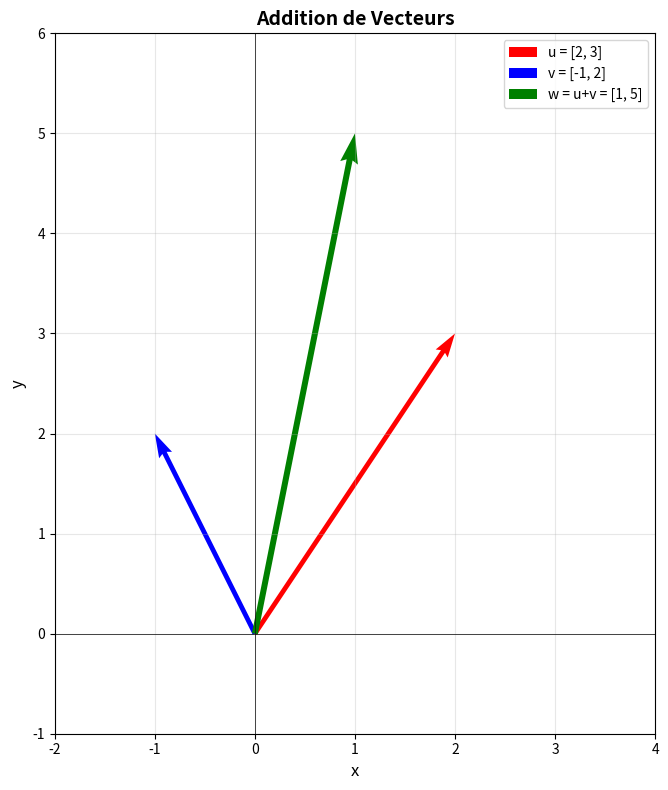

Generate this figure with matplotlib:
# Imports nécessaires
import numpy as np
import matplotlib.pyplot as plt
from mpl_toolkits.mplot3d import Axes3D

print("Imports réussis ! ✓")

# Solution 1.1

# Créer les vecteurs
v1 = np.array([3, 4])
v2 = np.array([1, 2, 5])
v3 = np.array([-2, 7])

print("Vecteur v₁:", v1)
print("Dimension:", v1.shape)
print()

print("Vecteur v₂:", v2)
print("Dimension:", v2.shape)
print()

print("Vecteur v₃:", v3)
print("Dimension:", v3.shape)

# Solution 1.2

# Addition 1
u1 = np.array([1, 2])
v1 = np.array([3, 4])
resultat1 = u1 + v1
print("1) [1, 2] + [3, 4] =", resultat1)
print("   Vérification manuelle: [1+3, 2+4] = [4, 6] ✓\n")

# Addition 2
u2 = np.array([5, -2])
v2 = np.array([-1, 3])
resultat2 = u2 + v2
print("2) [5, -2] + [-1, 3] =", resultat2)
print("   Vérification manuelle: [5-1, -2+3] = [4, 1] ✓\n")

# Addition 3
u3 = np.array([1, 2, 3])
v3 = np.array([4, 5, 6])
resultat3 = u3 + v3
print("3) [1, 2, 3] + [4, 5, 6] =", resultat3)
print("   Vérification manuelle: [1+4, 2+5, 3+6] = [5, 7, 9] ✓")

# Solution 1.3

# Multiplication 1
v1 = np.array([3, 4])
resultat1 = 2 * v1
print("1) 2 × [3, 4] =", resultat1)
print("   Interprétation: Vecteur 2 fois plus long, même direction\n")

# Multiplication 2
v2 = np.array([5, -2])
resultat2 = -1 * v2
print("2) -1 × [5, -2] =", resultat2)
print("   Interprétation: Vecteur dans la direction opposée\n")

# Multiplication 3
v3 = np.array([6, 8, 10])
resultat3 = 0.5 * v3
print("3) 0.5 × [6, 8, 10] =", resultat3)
print("   Interprétation: Vecteur 2 fois plus court, même direction")

# Solution 1.4

v1 = np.array([3, 4])
v2 = np.array([1, 0])
v3 = np.array([1, 1, 1])
v4 = np.array([2, 3, 6])

# Calcul avec NumPy
print("Avec np.linalg.norm():")
print(f"||v₁|| = {np.linalg.norm(v1)}")
print(f"||v₂|| = {np.linalg.norm(v2)}")
print(f"||v₃|| = {np.linalg.norm(v3):.4f}")
print(f"||v₄|| = {np.linalg.norm(v4):.4f}")

# Vérification manuelle pour v1
print("\nVérification manuelle pour v₁ = [3, 4]:")
norme_manuelle = np.sqrt(v1[0]**2 + v1[1]**2)
print(f"√(3² + 4²) = √(9 + 16) = √25 = {norme_manuelle}")
print("C'est le célèbre triangle 3-4-5 ! ✓")

# Solution 1.5

# Vecteur 1
v1 = np.array([3, 4])
v1_unitaire = v1 / np.linalg.norm(v1)
print("v₁ =", v1)
print("v₁ normalisé =", v1_unitaire)
print("Norme de v₁ normalisé =", np.linalg.norm(v1_unitaire))
print()

# Vecteur 2
v2 = np.array([1, 1, 1])
v2_unitaire = v2 / np.linalg.norm(v2)
print("v₂ =", v2)
print("v₂ normalisé =", v2_unitaire)
print("Norme de v₂ normalisé =", np.linalg.norm(v2_unitaire))
print()

# Vecteur 3
v3 = np.array([5, 0])
v3_unitaire = v3 / np.linalg.norm(v3)
print("v₃ =", v3)
print("v₃ normalisé =", v3_unitaire)
print("Norme de v₃ normalisé =", np.linalg.norm(v3_unitaire))

print("\n✓ Tous les vecteurs normalisés ont une norme de 1 !")

# Solution 1.6

# Définir les vecteurs
u = np.array([2, 3])
v = np.array([-1, 2])
w = u + v

# Créer le graphique
fig, ax = plt.subplots(figsize=(8, 8))

# Dessiner les vecteurs
ax.quiver(0, 0, u[0], u[1], angles='xy', scale_units='xy', scale=1, 
          color='red', width=0.008, label='u = [2, 3]')
ax.quiver(0, 0, v[0], v[1], angles='xy', scale_units='xy', scale=1, 
          color='blue', width=0.008, label='v = [-1, 2]')
ax.quiver(0, 0, w[0], w[1], angles='xy', scale_units='xy', scale=1, 
          color='green', width=0.01, label=f'w = u+v = [{w[0]}, {w[1]}]')

# Configuration
ax.set_xlim(-2, 4)
ax.set_ylim(-1, 6)
ax.axhline(y=0, color='k', linewidth=0.5)
ax.axvline(x=0, color='k', linewidth=0.5)
ax.grid(True, alpha=0.3)
ax.set_xlabel('x', fontsize=12)
ax.set_ylabel('y', fontsize=12)
ax.set_title('Addition de Vecteurs', fontsize=14, fontweight='bold')
ax.legend(fontsize=10)
ax.set_aspect('equal')

plt.tight_layout()
plt.show()

print(f"u + v = {u} + {v} = {w}")

# Solution 2.1

# Produit 1
u1 = np.array([1, 2])
v1 = np.array([3, 4])
produit1 = np.dot(u1, v1)
print("1) [1, 2] · [3, 4] =", produit1)
print("   Calcul manuel: 1×3 + 2×4 = 3 + 8 = 11 ✓\n")

# Produit 2
u2 = np.array([2, 0])
v2 = np.array([0, 5])
produit2 = np.dot(u2, v2)
print("2) [2, 0] · [0, 5] =", produit2)
print("   Calcul manuel: 2×0 + 0×5 = 0")
print("   Ces vecteurs sont orthogonaux (perpendiculaires) !\n")

# Produit 3
u3 = np.array([1, 2, 3])
v3 = np.array([4, 5, 6])
produit3 = np.dot(u3, v3)
print("3) [1, 2, 3] · [4, 5, 6] =", produit3)
print("   Calcul manuel: 1×4 + 2×5 + 3×6 = 4 + 10 + 18 = 32 ✓")

# Solution 2.2

def angle_entre_vecteurs(u, v):
    """Calcule l'angle en degrés entre deux vecteurs."""
    cos_theta = np.dot(u, v) / (np.linalg.norm(u) * np.linalg.norm(v))
    cos_theta = np.clip(cos_theta, -1, 1)  # Éviter erreurs d'arrondi
    theta_rad = np.arccos(cos_theta)
    return np.degrees(theta_rad)

# Angle 1
u1 = np.array([1, 0])
v1 = np.array([1, 1])
angle1 = angle_entre_vecteurs(u1, v1)
print(f"1) Angle entre {u1} et {v1} = {angle1:.2f}°")
print("   (45°, comme attendu pour un vecteur diagonal)\n")

# Angle 2
u2 = np.array([3, 4])
v2 = np.array([4, 3])
angle2 = angle_entre_vecteurs(u2, v2)
print(f"2) Angle entre {u2} et {v2} = {angle2:.2f}°")
print("   (angle aigu, vecteurs dans des directions similaires)\n")

# Angle 3
u3 = np.array([1, 2])
v3 = np.array([-2, 1])
angle3 = angle_entre_vecteurs(u3, v3)
print(f"3) Angle entre {u3} et {v3} = {angle3:.2f}°")
print("   (90°, ces vecteurs sont orthogonaux !)")

# Solution 2.3

def sont_orthogonaux(u, v):
    """Vérifie si deux vecteurs sont orthogonaux."""
    produit = np.dot(u, v)
    return np.isclose(produit, 0)

# Paire 1
u1 = np.array([1, 0])
v1 = np.array([0, 1])
print(f"1) {u1} et {v1}")
print(f"   Produit scalaire: {np.dot(u1, v1)}")
print(f"   Orthogonaux ? {sont_orthogonaux(u1, v1)}\n")

# Paire 2
u2 = np.array([3, 4])
v2 = np.array([-4, 3])
print(f"2) {u2} et {v2}")
print(f"   Produit scalaire: {np.dot(u2, v2)}")
print(f"   Orthogonaux ? {sont_orthogonaux(u2, v2)}")
print(f"   Calcul: 3×(-4) + 4×3 = -12 + 12 = 0 ✓\n")

# Paire 3
u3 = np.array([1, 1])
v3 = np.array([1, -1])
print(f"3) {u3} et {v3}")
print(f"   Produit scalaire: {np.dot(u3, v3)}")
print(f"   Orthogonaux ? {sont_orthogonaux(u3, v3)}")
print(f"   Calcul: 1×1 + 1×(-1) = 1 - 1 = 0 ✓")

# Solution 2.4

def projection(u, v):
    """Calcule la projection de u sur v."""
    return (np.dot(u, v) / np.dot(v, v)) * v

# Projection 1
u1 = np.array([3, 4])
v1 = np.array([1, 0])
proj1 = projection(u1, v1)
print("1) Projection de [3, 4] sur [1, 0]:")
print(f"   Résultat: {proj1}")
print("   Interprétation: Projection sur l'axe x = composante x seulement\n")

# Projection 2
u2 = np.array([2, 3])
v2 = np.array([1, 1])
proj2 = projection(u2, v2)
print("2) Projection de [2, 3] sur [1, 1]:")
print(f"   Résultat: {proj2}")
print(f"   Calcul: ((2×1 + 3×1) / (1×1 + 1×1)) × [1, 1]")
print(f"          = (5/2) × [1, 1] = [2.5, 2.5] ✓")

# Solution 2.5

def similarite_cosinus(u, v):
    """Calcule la similarité cosinus entre deux vecteurs."""
    return np.dot(u, v) / (np.linalg.norm(u) * np.linalg.norm(v))

# Similarité 1
u1 = np.array([1, 2, 3])
v1 = np.array([2, 4, 6])
sim1 = similarite_cosinus(u1, v1)
print("1) Similarité entre [1, 2, 3] et [2, 4, 6]:")
print(f"   Résultat: {sim1:.4f}")
print("   = 1 → Vecteurs identiques (même direction) ✓\n")

# Similarité 2
u2 = np.array([1, 0])
v2 = np.array([0, 1])
sim2 = similarite_cosinus(u2, v2)
print("2) Similarité entre [1, 0] et [0, 1]:")
print(f"   Résultat: {sim2:.4f}")
print("   = 0 → Vecteurs orthogonaux (perpendiculaires) ✓\n")

# Similarité 3
u3 = np.array([1, 1])
v3 = np.array([-1, -1])
sim3 = similarite_cosinus(u3, v3)
print("3) Similarité entre [1, 1] et [-1, -1]:")
print(f"   Résultat: {sim3:.4f}")
print("   = -1 → Vecteurs opposés (directions contraires) ✓")

# Solution 3.1

A = np.array([[1, 2, 3],
              [4, 5, 6]])

B = np.array([[7, 8],
              [9, 10],
              [11, 12]])

C = np.array([[1, 2],
              [3, 4]])

print("Matrice A (2×3):")
print(A)
print(f"Shape: {A.shape}\n")

print("Matrice B (3×2):")
print(B)
print(f"Shape: {B.shape}\n")

print("Matrice C (2×2):")
print(C)
print(f"Shape: {C.shape}")

# Solution 3.2

# Matrice identité 3×3
I = np.eye(3)
print("Matrice identité 3×3:")
print(I)
print()

# Matrice de zéros 2×4
Z = np.zeros((2, 4))
print("Matrice de zéros 2×4:")
print(Z)
print()

# Matrice de uns 3×2
U = np.ones((3, 2))
print("Matrice de uns 3×2:")
print(U)
print()

# Matrice diagonale
D = np.diag([2, 5, 3])
print("Matrice diagonale avec valeurs [2, 5, 3]:")
print(D)

# Solution 3.3

# Addition 1
A = np.array([[1, 2],
              [3, 4]])
B = np.array([[5, 6],
              [7, 8]])
C = A + B
print("Addition 1:")
print("A =")
print(A)
print("\nB =")
print(B)
print("\nA + B =")
print(C)
print()

# Addition 2
I = np.eye(3)
D = np.array([[2, 0, 0],
              [0, 3, 0],
              [0, 0, 4]])
resultat = I + D
print("Addition 2:")
print("I + D =")
print(resultat)
print()

# Essai avec dimensions différentes
print("Test avec dimensions différentes:")
A_2x3 = np.array([[1, 2, 3],
                  [4, 5, 6]])
B_3x2 = np.array([[1, 2],
                  [3, 4],
                  [5, 6]])

try:
    resultat = A_2x3 + B_3x2
    print(resultat)
except ValueError as e:
    print(f"Erreur: {e}")
    print("On ne peut pas additionner des matrices de dimensions différentes !")

# Solution 3.4

# Multiplication 1
A1 = np.array([[1, 2],
               [3, 4]])
resultat1 = 3 * A1
print("1) 3 × A =")
print(resultat1)
print()

# Multiplication 2
A2 = np.array([[5, -2],
               [0, 3]])
resultat2 = -1 * A2
print("2) -1 × A =")
print(resultat2)
print()

# Multiplication 3
A3 = np.array([[2, 4, 6],
               [8, 10, 12]])
resultat3 = 0.5 * A3
print("3) 0.5 × A =")
print(resultat3)

# Solution 3.5

# Créer la matrice
A = np.array([[10, 20, 30],
              [40, 50, 60],
              [70, 80, 90]])

print("Matrice A:")
print(A)
print()

# Élément (1, 2)
element = A[1, 2]
print(f"Élément en position (1, 2) = {element}")
print("(ligne 2, colonne 3)\n")

# Deuxième ligne
ligne_2 = A[1, :]
print("Deuxième ligne (index 1):")
print(ligne_2)
print()

# Première colonne
colonne_1 = A[:, 0]
print("Première colonne (index 0):")
print(colonne_1)
print()

# Modification
A[0, 0] = 100
print("Après modification de A[0, 0] à 100:")
print(A)

# Solution 3.6

# Matrice A
A = np.array([[1, 2],
              [2, 3]])
print("Matrice A:")
print(A)
print("Transposée A^T:")
print(A.T)
print(f"Symétrique ? {np.array_equal(A, A.T)}\n")

# Matrice B
B = np.array([[1, 2],
              [3, 4]])
print("Matrice B:")
print(B)
print("Transposée B^T:")
print(B.T)
print(f"Symétrique ? {np.array_equal(B, B.T)}\n")

# Matrice C
C = np.array([[5, 1, 0],
              [1, 3, 2],
              [0, 2, 4]])
print("Matrice C:")
print(C)
print("Transposée C^T:")
print(C.T)
print(f"Symétrique ? {np.array_equal(C, C.T)}")
print("Remarque: C est symétrique par rapport à la diagonale ✓")

# Solution 4.1

print("Vérification des dimensions pour A × B:\n")

# Cas 1
print("1) A (2×3) × B (3×4):")
print("   Colonnes de A (3) = Lignes de B (3) → Possible ✓")
print("   Dimension du résultat: 2×4\n")

# Cas 2
print("2) A (3×2) × B (3×4):")
print("   Colonnes de A (2) ≠ Lignes de B (3) → Impossible ✗\n")

# Cas 3
print("3) A (4×4) × B (4×1):")
print("   Colonnes de A (4) = Lignes de B (4) → Possible ✓")
print("   Dimension du résultat: 4×1 (vecteur colonne)\n")

# Cas 4
print("4) A (2×5) × B (3×2):")
print("   Colonnes de A (5) ≠ Lignes de B (3) → Impossible ✗")

# Solution 4.2

# Multiplication 1
A1 = np.array([[1, 2],
               [3, 4]])
B1 = np.array([[5, 6],
               [7, 8]])
C1 = A1 @ B1

print("1) Multiplication:")
print("A × B =")
print(C1)
print("\nVérification de C[0,0]:")
print(f"Ligne 1 de A · Colonne 1 de B = [1,2] · [5,7]")
print(f"= 1×5 + 2×7 = 5 + 14 = 19 ✓\n")

# Multiplication 2
A2 = np.array([[2, 0],
               [0, 3]])
B2 = np.array([[1, 4],
               [2, 5]])
C2 = A2 @ B2

print("2) Multiplication avec matrice diagonale:")
print("A × B =")
print(C2)
print("Note: Matrice diagonale = mise à l'échelle des lignes\n")

# Multiplication 3
A3 = np.eye(3)
B3 = np.array([[5, 6],
               [7, 8],
               [9, 10]])
C3 = A3 @ B3

print("3) Multiplication par identité:")
print("I × B =")
print(C3)
print("I × B = B (propriété de l'identité) ✓")

# Solution 4.3

A = np.array([[1, 2],
              [3, 4]])
B = np.array([[2, 0],
              [1, 3]])

AB = A @ B
BA = B @ A

print("Matrice A:")
print(A)
print("\nMatrice B:")
print(B)
print("\nA × B =")
print(AB)
print("\nB × A =")
print(BA)
print("\nA × B == B × A ?")
print(np.array_equal(AB, BA))
print("\nNon ! La multiplication matricielle n'est PAS commutative.")

# Solution 4.4

# Produit 1
A1 = np.array([[1, 2],
               [3, 4]])
v1 = np.array([5, 6])
resultat1 = A1 @ v1
print("1) A × v =")
print(resultat1)
print("Calcul: [1×5+2×6, 3×5+4×6] = [17, 39]\n")

# Produit 2
A2 = np.array([[2, 0],
               [0, 3]])
v2 = np.array([4, 5])
resultat2 = A2 @ v2
print("2) A × v =")
print(resultat2)
print("Interprétation: Mise à l'échelle des composantes")
print("x multiplié par 2, y multiplié par 3\n")

# Produit 3
A3 = np.array([[1, 2, 3],
               [4, 5, 6]])
v3 = np.array([1, 2, 3])
resultat3 = A3 @ v3
print("3) A × v =")
print(resultat3)
print("Calcul: [1×1+2×2+3×3, 4×1+5×2+6×3] = [14, 32]")

# Solution 4.5

# Données
x = np.array([1, 2, 3])
W = np.array([[0.5, 0.3, 0.2],
              [0.1, 0.4, 0.5]])
b = np.array([1, 0.5])

# Forward pass: y = Wx + b
y = W @ x + b

print("Entrée x:", x)
print("\nPoids W:")
print(W)
print("\nBiais b:", b)
print("\nSortie y = Wx + b:")
print(y)
print("\nDétail du calcul:")
print("y[0] = 0.5×1 + 0.3×2 + 0.2×3 + 1 =", y[0])
print("y[1] = 0.1×1 + 0.4×2 + 0.5×3 + 0.5 =", y[1])
print("\nCeci est exactement ce qui se passe dans un réseau de neurones !")

# Solution 5.1

# Matrice A
A = np.array([[1, 2, 3],
              [4, 5, 6]])
A_T = A.T
print("Matrice A (2×3):")
print(A)
print("\nTransposée A^T (3×2):")
print(A_T)
print()

# Matrice B
B = np.array([[1, 2],
              [3, 4],
              [5, 6]])
B_T = B.T
print("Matrice B (3×2):")
print(B)
print("\nTransposée B^T (2×3):")
print(B_T)
print()

# Matrice C (identité)
C = np.array([[1, 0],
              [0, 1]])
C_T = C.T
print("Matrice C (identité):")
print(C)
print("\nTransposée C^T:")
print(C_T)
print("L'identité est symétrique ! C = C^T\n")

# Vérification (A^T)^T = A
A_T_T = A_T.T
print("Vérification (A^T)^T = A:")
print(np.array_equal(A, A_T_T))

# Solution 5.2

A = np.array([[1, 2],
              [3, 4]])
B = np.array([[5, 6],
              [7, 8]])

# Méthode 1: (AB)^T
resultat1 = (A @ B).T
print("Méthode 1: (AB)^T:")
print(resultat1)
print()

# Méthode 2: B^T A^T
resultat2 = B.T @ A.T
print("Méthode 2: B^T A^T:")
print(resultat2)
print()

# Vérification
print("Sont-ils égaux ?")
print(np.array_equal(resultat1, resultat2))
print("Oui ! La propriété (AB)^T = B^T A^T est vérifiée. ✓")

# Solution 5.3

# Matrice A
A = np.array([[2, 1],
              [1, 1]])
A_inv = np.linalg.inv(A)
print("Matrice A:")
print(A)
print("\nInverse A^(-1):")
print(A_inv)
print("\nVérification A × A^(-1):")
print(np.round(A @ A_inv, 10))
print()

# Matrice B
B = np.array([[4, 7],
              [2, 6]])
B_inv = np.linalg.inv(B)
print("Matrice B:")
print(B)
print("\nInverse B^(-1):")
print(B_inv)
print("\nVérification B × B^(-1):")
print(np.round(B @ B_inv, 10))
print()

# Matrice C (diagonale)
C = np.array([[1, 0, 0],
              [0, 2, 0],
              [0, 0, 3]])
C_inv = np.linalg.inv(C)
print("Matrice C (diagonale):")
print(C)
print("\nInverse C^(-1):")
print(C_inv)
print("\nRemarque: Inverse d'une diagonale = 1/diag")
print("Vérification C × C^(-1):")
print(np.round(C @ C_inv, 10))

# Solution 5.4

A = np.array([[1, 2],
              [2, 4]])

print("Matrice A:")
print(A)
print()

# Calculer le déterminant
det_A = np.linalg.det(A)
print(f"Déterminant de A: {det_A}")
print()

# Essayer de calculer l'inverse
try:
    A_inv = np.linalg.inv(A)
    print("Inverse calculé (ne devrait pas arriver):")
    print(A_inv)
except np.linalg.LinAlgError as e:
    print(f"Erreur lors du calcul de l'inverse: {e}")
    print()
    print("Explication:")
    print("- Le déterminant est 0 (ou très proche)")
    print("- La deuxième ligne est 2 fois la première")
    print("- Les lignes sont linéairement dépendantes")
    print("- Cette matrice est SINGULIÈRE (non inversible)")

# Solution 5.5

A = np.array([[2, 1],
              [1, 1]])
B = np.array([[3, 1],
              [1, 2]])

# Méthode 1: (AB)^(-1)
AB = A @ B
resultat1 = np.linalg.inv(AB)
print("Méthode 1: (AB)^(-1):")
print(resultat1)
print()

# Méthode 2: B^(-1) A^(-1)
A_inv = np.linalg.inv(A)
B_inv = np.linalg.inv(B)
resultat2 = B_inv @ A_inv
print("Méthode 2: B^(-1) A^(-1):")
print(resultat2)
print()

# Vérification
print("Sont-ils égaux (avec tolérance) ?")
print(np.allclose(resultat1, resultat2))
print("\nOui ! La propriété (AB)^(-1) = B^(-1) A^(-1) est vérifiée. ✓")
print("Attention à l'ordre inversé !")

# Solution 6.1

# Matrice A
A = np.array([[3, 2],
              [1, 4]])
det_A = np.linalg.det(A)
det_A_manuel = A[0,0]*A[1,1] - A[0,1]*A[1,0]
print("Matrice A:")
print(A)
print(f"\nDéterminant (NumPy): {det_A}")
print(f"Déterminant (manuel): 3×4 - 2×1 = 12 - 2 = {det_A_manuel}")
print()

# Matrice B (diagonale)
B = np.array([[5, 0],
              [0, 3]])
det_B = np.linalg.det(B)
print("Matrice B (diagonale):")
print(B)
print(f"\nDéterminant: {det_B}")
print("Pour une matrice diagonale: det = produit des éléments diagonaux")
print(f"5 × 3 = {5*3} ✓")
print()

# Matrice C (triangulaire)
C = np.array([[1, 2, 3],
              [0, 4, 5],
              [0, 0, 6]])
det_C = np.linalg.det(C)
print("Matrice C (triangulaire):")
print(C)
print(f"\nDéterminant: {det_C}")
print("Pour une matrice triangulaire: det = produit de la diagonale")
print(f"1 × 4 × 6 = {1*4*6} ✓")

# Solution 6.2

matrices = [
    ("A", np.array([[1, 2], [3, 4]])),
    ("B", np.array([[2, 4], [1, 2]])),
    ("C", np.eye(3))
]

for nom, mat in matrices:
    det = np.linalg.det(mat)
    inversible = not np.isclose(det, 0)
    
    print(f"Matrice {nom}:")
    print(mat)
    print(f"Déterminant: {det:.6f}")
    print(f"Inversible ? {inversible}")
    
    if inversible:
        print("✓ det ≠ 0 → matrice inversible")
    else:
        print("✗ det = 0 → matrice NON inversible (singulière)")
    print()

# Solution 6.3

A = np.array([[2, 1],
              [1, 3]])
B = np.array([[4, 2],
              [1, 5]])

# Méthode 1: det(AB)
AB = A @ B
det_AB = np.linalg.det(AB)
print("Méthode 1: det(AB):")
print(f"det(AB) = {det_AB}")
print()

# Méthode 2: det(A) × det(B)
det_A = np.linalg.det(A)
det_B = np.linalg.det(B)
produit_det = det_A * det_B
print("Méthode 2: det(A) × det(B):")
print(f"det(A) = {det_A}")
print(f"det(B) = {det_B}")
print(f"det(A) × det(B) = {produit_det}")
print()

# Vérification
print("Sont-ils égaux (avec tolérance) ?")
print(np.isclose(det_AB, produit_det))
print("Oui ! La propriété det(AB) = det(A)×det(B) est vérifiée. ✓")

# Solution 6.4

# Matrice A
A = np.array([[1, 2, 3],
              [4, 5, 6],
              [7, 8, 9]])
trace_A = np.trace(A)
trace_A_manuel = A[0,0] + A[1,1] + A[2,2]
print("Matrice A:")
print(A)
print(f"\nTrace (NumPy): {trace_A}")
print(f"Trace (manuel): {A[0,0]} + {A[1,1]} + {A[2,2]} = {trace_A_manuel}")
print()

# Matrice B
B = np.array([[10, 0],
              [0, 20]])
trace_B = np.trace(B)
print("Matrice B:")
print(B)
print(f"\nTrace: {trace_B}")
print(f"Calcul: {B[0,0]} + {B[1,1]} = {trace_B} ✓")
print()

# Matrice C (identité)
C = np.eye(3)
trace_C = np.trace(C)
print("Matrice C (identité):")
print(C)
print(f"\nTrace: {trace_C:.0f}")
print("La trace de l'identité n×n = n")

# Solution 6.5

A = np.array([[1, 2],
              [3, 4]])
B = np.array([[5, 6],
              [7, 8]])

# Calculer AB et BA
AB = A @ B
BA = B @ A

# Calculer les traces
trace_AB = np.trace(AB)
trace_BA = np.trace(BA)

print("Matrice AB:")
print(AB)
print(f"tr(AB) = {trace_AB}")
print()

print("Matrice BA:")
print(BA)
print(f"tr(BA) = {trace_BA}")
print()

print("tr(AB) == tr(BA) ?")
print(trace_AB == trace_BA)
print("\nOui ! La propriété tr(AB) = tr(BA) est vérifiée. ✓")
print("\nRemarque importante:")
print("AB ≠ BA (matrices différentes)")
print(np.array_equal(AB, BA))
print("Mais tr(AB) = tr(BA) (traces égales) !")

# Solution 7.1

# Système: 2x + y = 5, x + 3y = 6
A = np.array([[2, 1],
              [1, 3]])
b = np.array([5, 6])

# Résolution
x = np.linalg.solve(A, b)

print("Système d'équations:")
print("2x + y = 5")
print("x + 3y = 6")
print()

print("Forme matricielle Ax = b:")
print("A =")
print(A)
print("b =", b)
print()

print("Solution:")
print(f"x = {x[0]}")
print(f"y = {x[1]}")
print()

# Vérification
print("Vérification:")
eq1 = 2*x[0] + x[1]
eq2 = x[0] + 3*x[1]
print(f"2×{x[0]} + {x[1]} = {eq1} (doit être 5)")
print(f"{x[0]} + 3×{x[1]} = {eq2} (doit être 6)")
print("✓ Solution correcte !")

# Solution 7.2

# Système: x + 2y + z = 6, 2x + y - z = 1, x - y + 2z = 5
A = np.array([[1, 2, 1],
              [2, 1, -1],
              [1, -1, 2]])
b = np.array([6, 1, 5])

# Résolution
x = np.linalg.solve(A, b)

print("Système d'équations:")
print("x + 2y + z = 6")
print("2x + y - z = 1")
print("x - y + 2z = 5")
print()

print("Solution:")
print(f"x = {x[0]}")
print(f"y = {x[1]}")
print(f"z = {x[2]}")
print()

# Vérification
print("Vérification:")
eq1 = x[0] + 2*x[1] + x[2]
eq2 = 2*x[0] + x[1] - x[2]
eq3 = x[0] - x[1] + 2*x[2]
print(f"Équation 1: {eq1:.1f} (doit être 6)")
print(f"Équation 2: {eq2:.1f} (doit être 1)")
print(f"Équation 3: {eq3:.1f} (doit être 5)")
print("✓ Solution correcte !")

# Solution 7.3

# Système de l'exercice 7.1
A = np.array([[2, 1],
              [1, 3]])
b = np.array([5, 6])

# Méthode 1: Avec l'inverse
A_inv = np.linalg.inv(A)
x_inv = A_inv @ b

print("Résolution avec l'inverse:")
print("x = A^(-1) × b")
print()
print("A^(-1) =")
print(A_inv)
print()
print("Solution:")
print(x_inv)
print()

# Méthode 2: Avec solve
x_solve = np.linalg.solve(A, b)

print("Résolution avec np.linalg.solve:")
print(x_solve)
print()

# Comparaison
print("Les deux méthodes donnent le même résultat ?")
print(np.allclose(x_inv, x_solve))
print("\nNote: np.linalg.solve() est plus rapide et plus précis !")

# Solution 7.4

# Variables: p = pommes, b = bananes, o = oranges
# Lundi: 2p + 3b + 1o = 10
# Mardi: 1p + 2b + 2o = 10
# Mercredi: 3p + 1b + 1o = 10

A = np.array([[2, 3, 1],
              [1, 2, 2],
              [3, 1, 1]])
b = np.array([10, 10, 10])

# Résolution
prix = np.linalg.solve(A, b)

print("Problème du commerçant:")
print("Lundi: 2 pommes + 3 bananes + 1 orange = 10€")
print("Mardi: 1 pomme + 2 bananes + 2 oranges = 10€")
print("Mercredi: 3 pommes + 1 banane + 1 orange = 10€")
print()

print("Prix retrouvés:")
print(f"Pommes: {prix[0]:.2f}€")
print(f"Bananes: {prix[1]:.2f}€")
print(f"Oranges: {prix[2]:.2f}€")
print()

# Vérification
print("Vérification:")
lundi = 2*prix[0] + 3*prix[1] + 1*prix[2]
mardi = 1*prix[0] + 2*prix[1] + 2*prix[2]
mercredi = 3*prix[0] + 1*prix[1] + 1*prix[2]
print(f"Lundi: {lundi:.2f}€")
print(f"Mardi: {mardi:.2f}€")
print(f"Mercredi: {mercredi:.2f}€")
print("✓ Tout est correct !")

# Solution 7.5

# Système: x + y = 1, 2x + 2y = 3
A = np.array([[1, 1],
              [2, 2]])
b = np.array([1, 3])

print("Système d'équations:")
print("x + y = 1")
print("2x + 2y = 3")
print()

# Calculer le déterminant
det = np.linalg.det(A)
print(f"Déterminant de A: {det}")
print("det = 0 → matrice singulière (non inversible)")
print()

# Analyser le problème
print("Analyse du système:")
print("Équation 1: x + y = 1")
print("Équation 2: 2x + 2y = 3")
print("\nSi on multiplie l'équation 1 par 2:")
print("2(x + y) = 2 × 1")
print("2x + 2y = 2")
print()
print("Mais l'équation 2 dit: 2x + 2y = 3")
print("\nContradiction ! 2 ≠ 3")
print("Ce système n'a PAS de solution.")
print()

# Essayer quand même
print("Tentative de résolution avec np.linalg.solve:")
try:
    x = np.linalg.solve(A, b)
    print("Solution trouvée (ne devrait pas arriver):", x)
except np.linalg.LinAlgError as e:
    print(f"Erreur: {e}")
    print("NumPy détecte que le système est incompatible.")